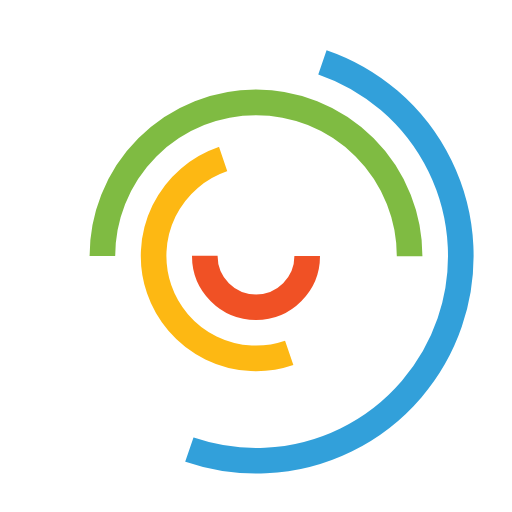
t = 0.00 s
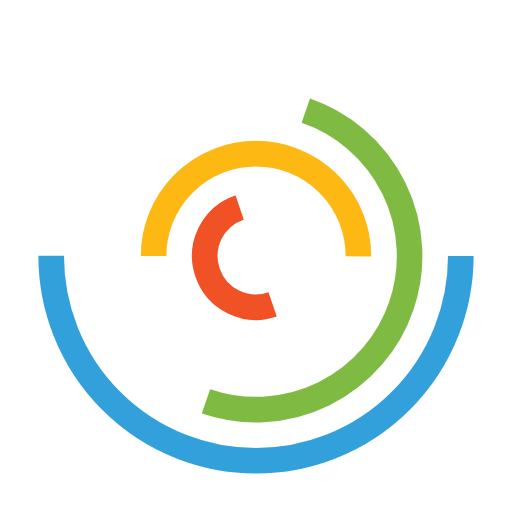
t = 0.25 s
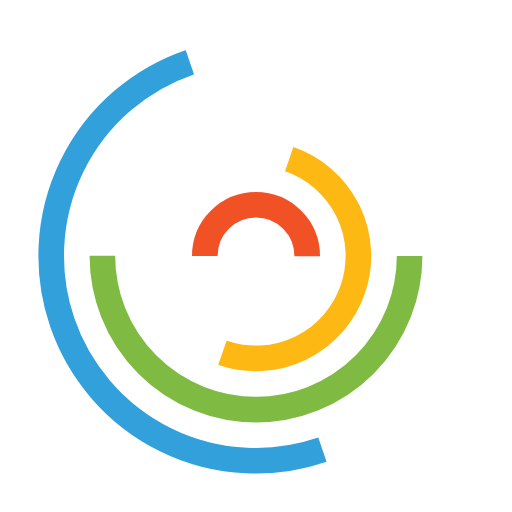
t = 0.50 s
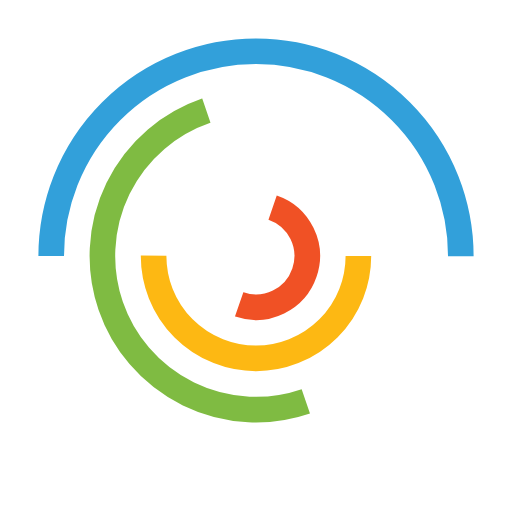
t = 0.75 s

The animated SVG that drew these frames (rendered in a browser with its animation timeline set to each time). Animation: 4 SMIL elements (animateTransform=4); one cycle of 1.00 s, repeats indefinitely.

<svg class="lds-curve-bars" width="32px"  height="32px"  xmlns="http://www.w3.org/2000/svg" xmlns:xlink="http://www.w3.org/1999/xlink" viewBox="0 0 100 100" preserveAspectRatio="xMidYMid" style="background: none;"><g transform="translate(50,50)"><circle cx="0" cy="0" r="10" fill="none" stroke="#f05125" stroke-width="5" stroke-dasharray="31.41592653589793 31.41592653589793" transform="rotate(241.08)">
<animateTransform attributeName="transform" type="rotate" values="0 0 0;360 0 0" times="0;1" dur="1s" calcMode="spline" keySplines="0.2 0 0.8 1" begin="0" repeatCount="indefinite"></animateTransform>
</circle><circle cx="0" cy="0" r="20" fill="none" stroke="#fdb813" stroke-width="5" stroke-dasharray="62.83185307179586 62.83185307179586" transform="rotate(338.185)">
<animateTransform attributeName="transform" type="rotate" values="0 0 0;360 0 0" times="0;1" dur="1s" calcMode="spline" keySplines="0.2 0 0.8 1" begin="-0.25" repeatCount="indefinite"></animateTransform>
</circle><circle cx="0" cy="0" r="30" fill="none" stroke="#7fbb42" stroke-width="5" stroke-dasharray="94.24777960769379 94.24777960769379" transform="rotate(29.517)">
<animateTransform attributeName="transform" type="rotate" values="0 0 0;360 0 0" times="0;1" dur="1s" calcMode="spline" keySplines="0.2 0 0.8 1" begin="-0.5" repeatCount="indefinite"></animateTransform>
</circle><circle cx="0" cy="0" r="40" fill="none" stroke="#32a0da" stroke-width="5" stroke-dasharray="125.66370614359172 125.66370614359172" transform="rotate(129.541)">
<animateTransform attributeName="transform" type="rotate" values="0 0 0;360 0 0" times="0;1" dur="1s" calcMode="spline" keySplines="0.2 0 0.8 1" begin="-0.75" repeatCount="indefinite"></animateTransform>
</circle></g></svg>